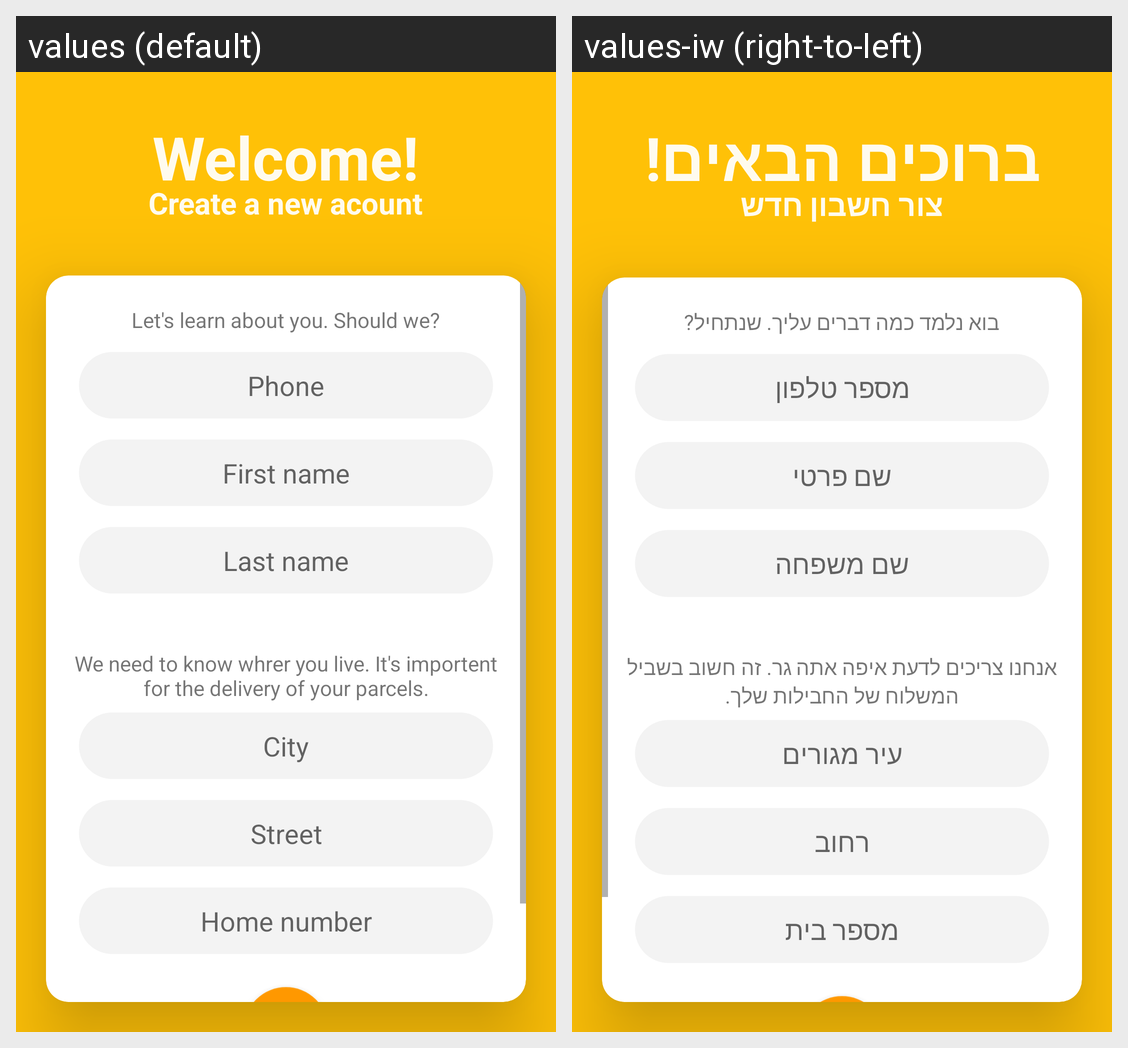

The Android screen above is rendered under two locales of the same app. Produce the string resources it draws, with the default and per-locale values.
Android screen res/layout/activity_sign_up_screen.xml rendered under 2 locales, left to right: values (default), values-iw (right-to-left). Device: Nexus 5 (rendered at 1080×1920; each locale shown at half size, 540×960, under a caption strip naming it); theme AppTheme.
Strings drawn on this screen, with the default value and each locale's value (text and hints the layout hard-codes, and strings that could not be matched under every locale, appear in the picture but are not listed):

welcome
  values: Welcome!
  values-iw: ברוכים הבאים!

create_acount
  values: Create a new acount
  values-iw: צור חשבון חדש

new_acount_ex
  values: Let's learn about you. Should we?
  values-iw: בוא נלמד כמה דברים עליך. שנתחיל?

enter_phone
  values: Phone
  values-iw: מספר טלפון

first_name
  values: First name
  values-iw: שם פרטי

last_name
  values: Last name
  values-iw: שם משפחה

where_you_live
  values: We need to know whrer you live. It's importent for the delivery of your parcels.
  values-iw: אנחנו צריכים לדעת איפה אתה גר. זה חשוב בשביל המשלוח של החבילות שלך.

city
  values: City
  values-iw: עיר מגורים

street
  values: Street
  values-iw: רחוב

home_number
  values: Home number
  values-iw: מספר בית
